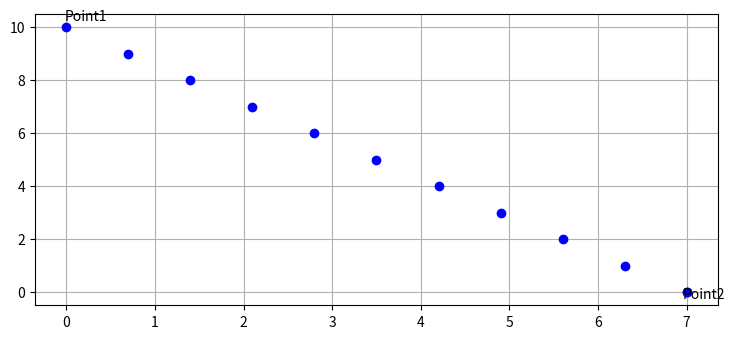

This chart was generated by the following Python code:
import matplotlib.pyplot as plt

# Configure the PyPlot Window params
plt.rcParams["figure.figsize"] = [7.50, 3.50]
plt.rcParams["figure.autolayout"] = True

# Set the start and end points
point1 = [0, 10]
point2 = [7, 0]

# List that will store all of the points
final_points = [] + [point1]

# Calculate the change in x and y
x_delta = point2[0] - point1[0]
y_delta = point2[1] - point1[1]

# Steps, this will determine the number of points to be created
steps = 10

# solve for slope
m = y_delta / x_delta
# print(m)

for i in range(steps):
    # calculate other values of points
    x_new = 0
    y_new = 0

    if abs(m) < 1:
        # Calculate the steps
        if m > 0 :
            x_new = final_points[i][0] + 1
            y_new = final_points[i][1] + m
        else :
            x_new = final_points[i][0] - 1
            y_new = final_points[i][1] - m

        final_points += [[x_new, y_new]]
    else:
        # Calculate the steps
        if m > 0 :
            x_new = final_points[i][0] + 1/m
            y_new = final_points[i][1] + 1
        else:
            x_new = final_points[i][0] - 1/m
            y_new = final_points[i][1] - 1

        final_points += [[x_new, y_new]]

    if x_new == point2[0] or y_new == point2[1]:
        print("End point reached, stopping the loop...")
        break

# Finally add the final point
final_points += [[point2[0], point2[1]]]

print(final_points)

# This separates the x and y values
# So that it can be plotted on the graph
x_values = []
y_values = []
for i in range(len(final_points)):
    x_values.append( final_points[i][0] )
    y_values.append( final_points[i][1] )

# Plot the values and 
# and setup of the PyPlot figure
plt.plot(x_values, y_values, 'bo')
plt.text(point1[0]-0.015, point1[1]+0.25, "Point1")
plt.text(point2[0]-0.050, point2[1]-0.25, "Point2")
# Adjust the max values of x and y
# plt.xticks(np.arange(0, 20))
# plt.yticks(np.arange(0, 20))
plt.grid()
plt.show()